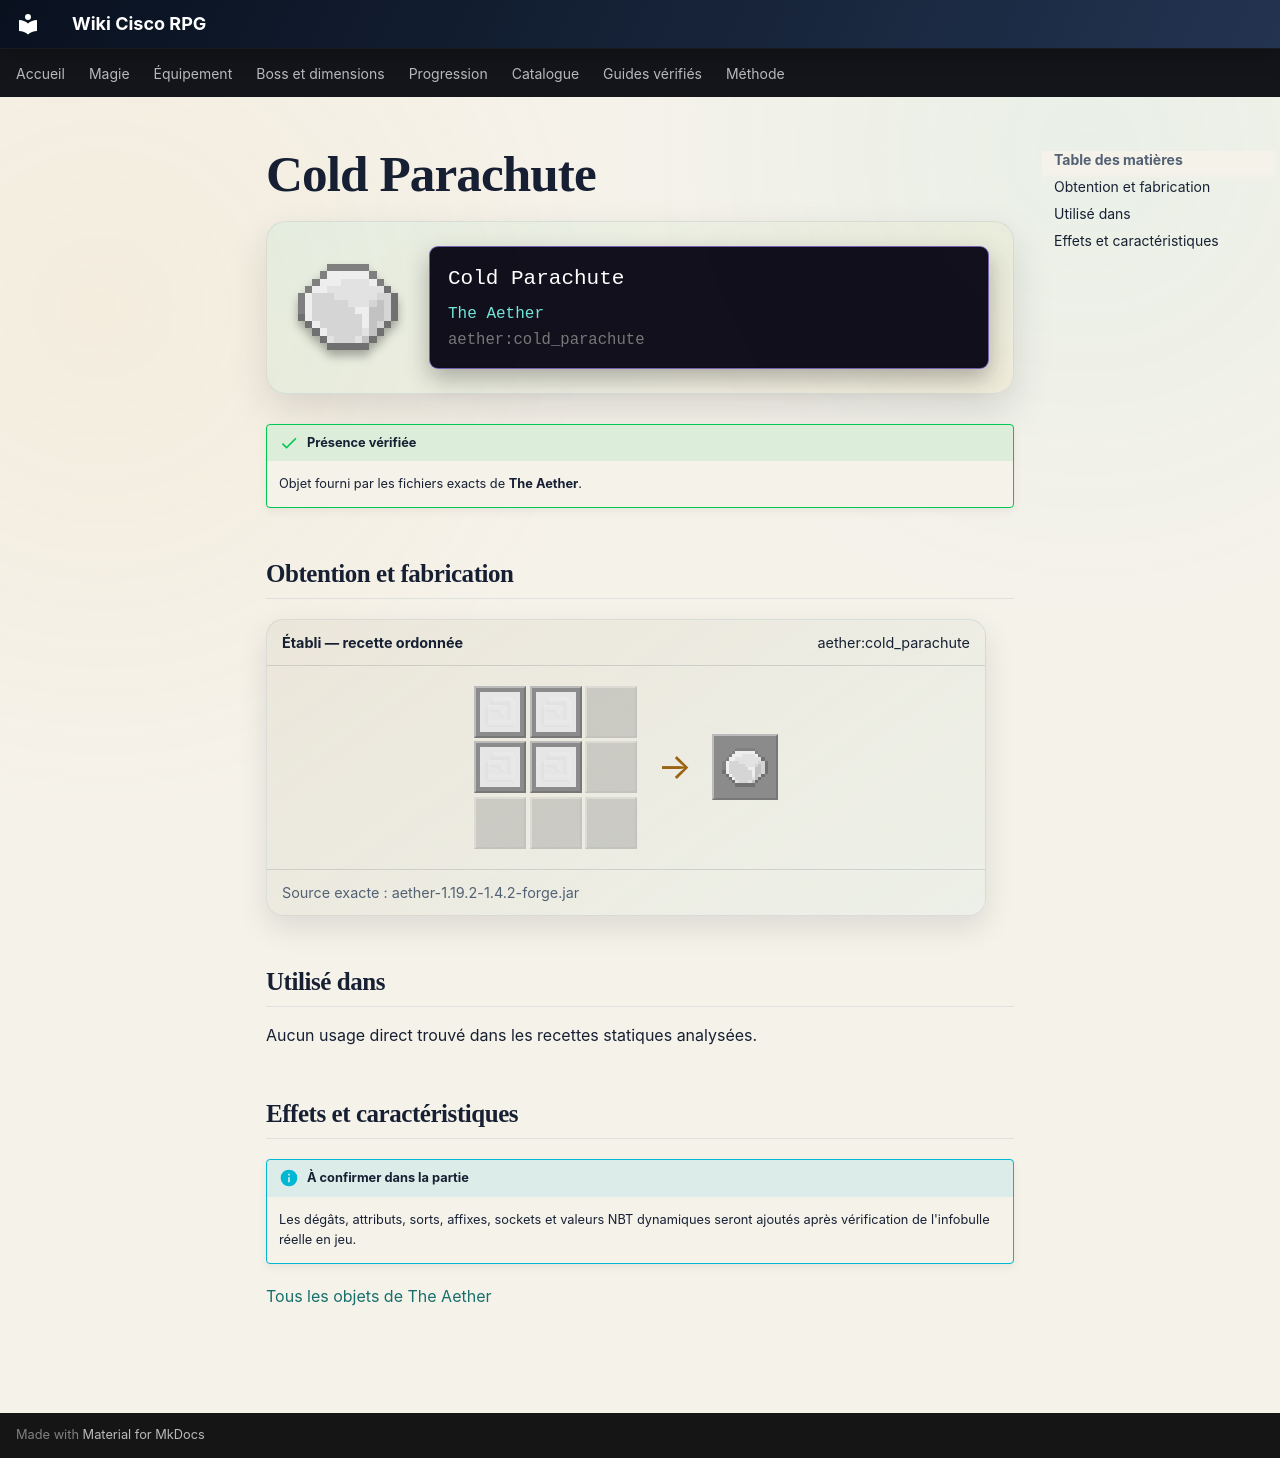

repository: Kloups-Dev/wiki-cisco-rpg · page: catalogue/objets/aether/cold_parachute/index.html · generator: mkdocs

# Cold Parachute

<div class="mc-item-showcase">
<img class="mc-item-icon" src="../../../../assets/generated/items/aether/cold_parachute.png" alt="Cold Parachute">
<div class="mc-tooltip-card">
<div class="mc-tooltip-card__name">Cold Parachute</div>
<div class="mc-tooltip-card__mod">The Aether</div>
<div class="mc-tooltip-card__id">aether:cold_parachute</div>
</div>
</div>

!!! success "Présence vérifiée"
    Objet fourni par les fichiers exacts de **The Aether**.

## Obtention et fabrication

<div class="jei-recipe"><div class="jei-recipe__head"><strong>Établi — recette ordonnée</strong><span>aether:cold_parachute</span></div><div class="jei-recipe__body"><div class="jei-grid"><a class="jei-slot" href="../../../../catalogue/objets/aether/cold_aercloud/" title="Cold Aercloud (aether:cold_aercloud)"><img src="../../../../assets/generated/items/aether/cold_aercloud.png" alt="" loading="lazy"></a><a class="jei-slot" href="../../../../catalogue/objets/aether/cold_aercloud/" title="Cold Aercloud (aether:cold_aercloud)"><img src="../../../../assets/generated/items/aether/cold_aercloud.png" alt="" loading="lazy"></a><span class="jei-slot jei-slot--empty"></span><a class="jei-slot" href="../../../../catalogue/objets/aether/cold_aercloud/" title="Cold Aercloud (aether:cold_aercloud)"><img src="../../../../assets/generated/items/aether/cold_aercloud.png" alt="" loading="lazy"></a><a class="jei-slot" href="../../../../catalogue/objets/aether/cold_aercloud/" title="Cold Aercloud (aether:cold_aercloud)"><img src="../../../../assets/generated/items/aether/cold_aercloud.png" alt="" loading="lazy"></a><span class="jei-slot jei-slot--empty"></span><span class="jei-slot jei-slot--empty"></span><span class="jei-slot jei-slot--empty"></span><span class="jei-slot jei-slot--empty"></span></div><span class="jei-arrow">→</span><span class="jei-slot jei-slot--result"><img src="../../../../assets/generated/items/aether/cold_parachute.png" alt=""></span></div><div class="jei-recipe__source">Source exacte : aether-1.19.2-1.4.2-forge.jar</div></div>

## Utilisé dans

Aucun usage direct trouvé dans les recettes statiques analysées.

## Effets et caractéristiques

!!! info "À confirmer dans la partie"
    Les dégâts, attributs, sorts, affixes, sockets et valeurs NBT dynamiques seront ajoutés après vérification de l'infobulle réelle en jeu.

[Tous les objets de The Aether](../../../contenu/aether.md)
